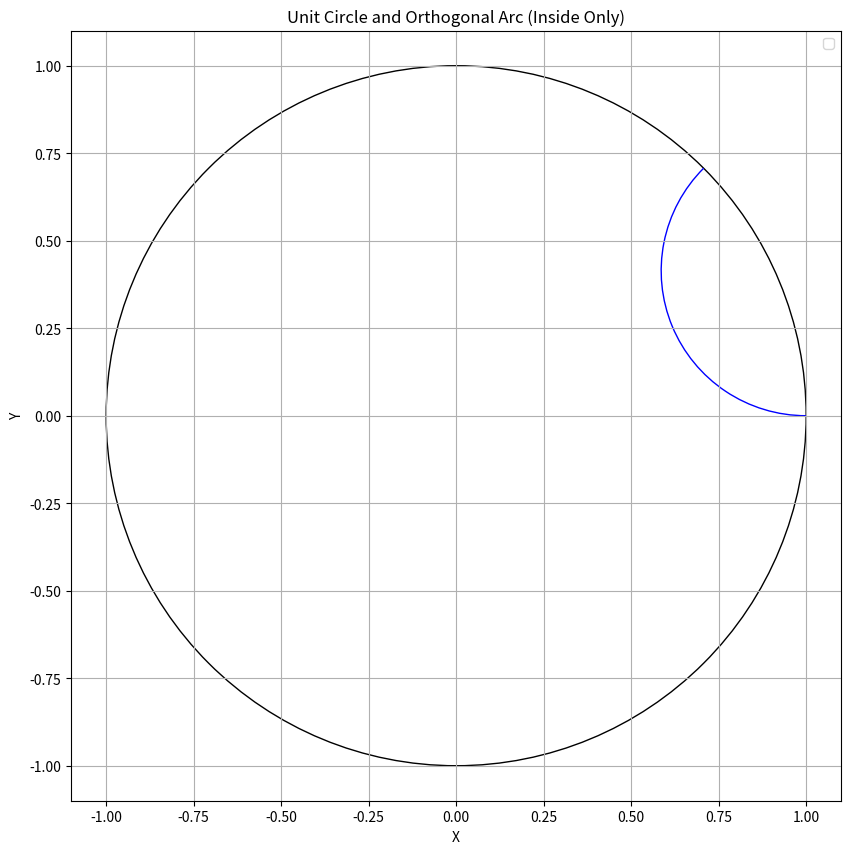

The matplotlib source for this figure:
import numpy as np
import matplotlib.pyplot as plt
from matplotlib.patches import Arc, FancyArrowPatch

def normal(A):
    return np.array([A[1], -A[0]])

def calculate_orthogonal_circle(A, B):
    t = (1 - np.dot(A, B)) / np.dot(B, normal(A))
    center = A + t * normal(A)
    radius = abs(t)
    return center, radius

def plot_orthogonal_circle_in_unit(fig, ax, A, B, arc_color='r', reverse_direction=False):
    # Calculate the orthogonal circle
    center, radius = calculate_orthogonal_circle(A, B)


    # Plot unit circle
    unit_circle = plt.Circle((0, 0), 1, fill=False, color='k')
    ax.add_artist(unit_circle)

    # Calculate intersection points of orthogonal circle and unit circle
    d = np.linalg.norm(center)
    a = (1 + d**2 - radius**2) / (2*d)
    h = np.sqrt(max(0, 1 - a**2))
    x1 = a * center[0] / d + h * center[1] / d
    y1 = a * center[1] / d - h * center[0] / d
    x2 = a * center[0] / d - h * center[1] / d
    y2 = a * center[1] / d + h * center[0] / d

    # Calculate angles for the arc
    start_angle = np.arctan2(y1 - center[1], x1 - center[0])
    end_angle = np.arctan2(y2 - center[1], x2 - center[0])

    # Ensure the arc is drawn inside the unit circle
    if np.cross(center, [x1, y1]) < 0:
        start_angle, end_angle = end_angle, start_angle

    if reverse_direction:
        start_angle, end_angle = end_angle, start_angle

    # Plot orthogonal circle arc
    arc = Arc(center, 2*radius, 2*radius, angle=0, 
              theta1=np.degrees(start_angle), theta2=np.degrees(end_angle), 
              color=arc_color)
    ax.add_artist(arc)
    print(f"Center of orthogonal circle: {center}")
    print(f"Radius of orthogonal circle: {radius}")

    return fig, ax


if __name__ == "__main__":
    # Create figure and axis
    fig, ax = plt.subplots(figsize=(10, 10))

    # Example usage
    A = np.array([1, 0])  # Point on unit circle
    B = np.array([np.cos(np.pi/4), np.sin(np.pi/4)])  # Another point on unit circle
    fig, ax=plot_orthogonal_circle_in_unit(fig, ax, A, B, arc_color='blue', reverse_direction=False)




    # Plot points A and B
    #ax.plot(A[0], A[1], 'go', label='Point A')
    #ax.plot(B[0], B[1], 'go', label='Point B')

    # Set axis limits and labels
    ax.set_xlim(-1.1, 1.1)
    ax.set_ylim(-1.1, 1.1)
    ax.set_aspect('equal')
    ax.set_xlabel('X')
    ax.set_ylabel('Y')
    ax.grid(True)

    # Add legend
    ax.legend()

    # Show plot
    plt.title('Unit Circle and Orthogonal Arc (Inside Only)')
    plt.show()






    """
    F_2:
    4 points  2  edges: 1/2 : 0 to \pi
    8 - 4  :- \pi /6 to \pi / 6
    24 - 12: - \pi / 18  to \pi /18 
    ...  

    -> 12  -> 36 -> ...
    """